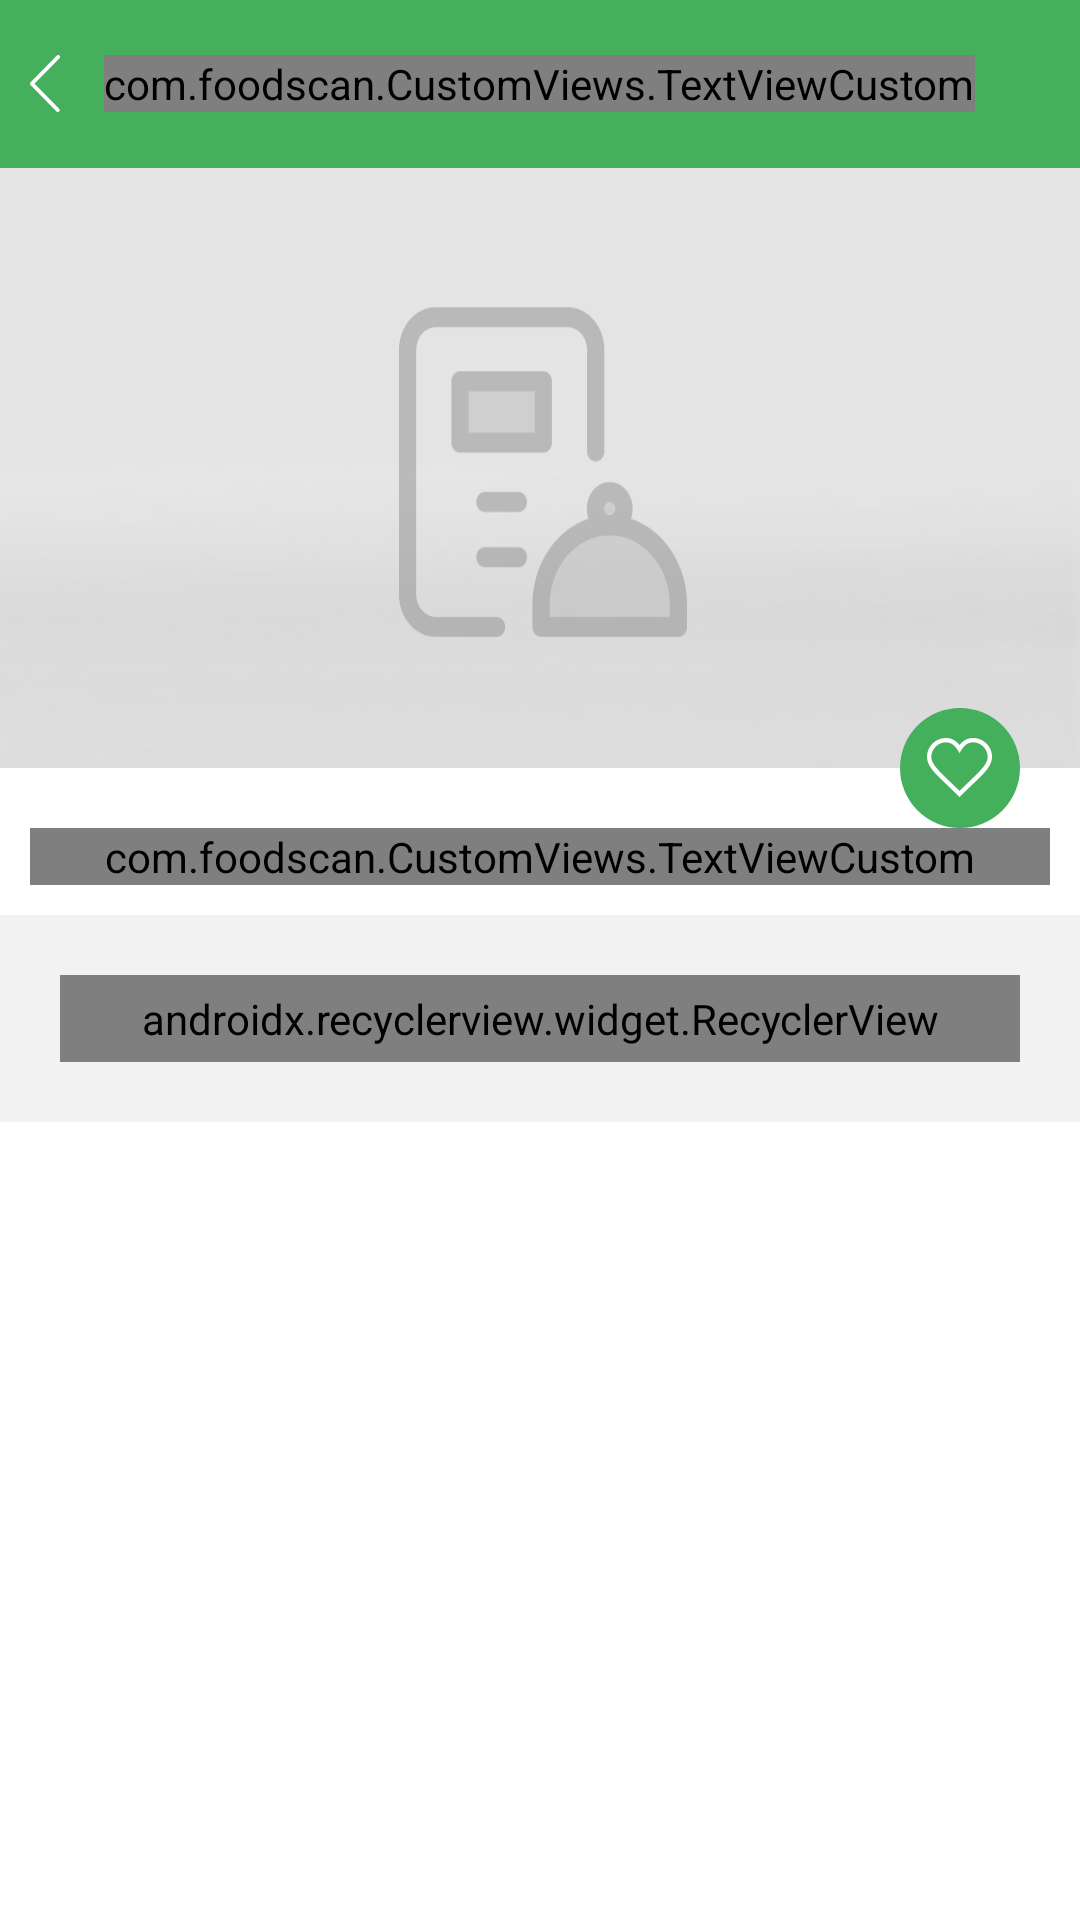

The Android layout XML behind this screen, and the referenced resources:
<!-- AndroidManifest.xml: activity theme AppTheme.NoActionBar -->
<!-- res/layout/activity_product_details.xml -->
<?xml version="1.0" encoding="utf-8"?>
<RelativeLayout xmlns:android="http://schemas.android.com/apk/res/android"
    android:id="@+id/rl_parent"
    xmlns:app="http://schemas.android.com/apk/res-auto"
    xmlns:tools="http://schemas.android.com/tools"
    android:layout_width="match_parent"
    android:layout_height="match_parent"
    android:background="@color/white"
    tools:context="com.foodscan.Activity.ProductDetailsActivity">

    

    <RelativeLayout
        android:id="@+id/rl_toolbar"
        android:layout_width="match_parent"
        android:layout_height="?android:attr/actionBarSize"
        android:background="@color/colorPrimary">

        <com.foodscan.CustomViews.TextViewCustom
            android:layout_width="wrap_content"
            android:layout_height="wrap_content"
            android:layout_centerInParent="true"
            android:text="@string/Food_Details"
            android:textColor="@color/white"
            android:textSize="@dimen/sp16" />

        <ImageView
            android:id="@+id/img_back"
            android:layout_width="wrap_content"
            android:layout_height="wrap_content"
            android:layout_alignParentLeft="true"
            android:layout_centerVertical="true"
            android:padding="@dimen/dp10"
            android:src="@drawable/img_back_white" />

    </RelativeLayout>

    <android.support.v4.widget.NestedScrollView
        android:layout_width="match_parent"
        android:layout_height="wrap_content"
        android:layout_below="@+id/rl_toolbar">

        <RelativeLayout
            android:layout_width="match_parent"
            android:layout_height="wrap_content"
            android:descendantFocusability="blocksDescendants">


            <RelativeLayout
                android:id="@+id/rl_product_img"
                android:layout_width="match_parent"
                android:layout_height="@dimen/dp220">

                <ImageView
                    android:id="@+id/img_product"
                    android:layout_width="match_parent"
                    android:layout_height="@dimen/dp200"
                    android:background="@color/dark_white"
                    android:src="@drawable/img_placeholder_large"
                    android:scaleType="fitXY" />

                <RelativeLayout
                    android:layout_width="wrap_content"
                    android:layout_height="wrap_content"
                    android:layout_alignParentBottom="true"
                    android:layout_alignParentRight="true"
                    android:layout_marginRight="@dimen/dp20"
                    android:background="@drawable/circle_bg_green">

                    <ImageView
                        android:id="@+id/img_favourite"
                        android:layout_width="wrap_content"
                        android:layout_height="wrap_content"
                        android:layout_centerInParent="true"
                        android:src="@drawable/img_fav_white_stroke" />

                </RelativeLayout>
            </RelativeLayout>


            <RelativeLayout
                android:id="@+id/rl_name_details"
                android:layout_width="match_parent"
                android:layout_height="wrap_content"
                android:layout_below="@+id/rl_product_img"
                android:paddingBottom="@dimen/dp10"
                android:paddingLeft="@dimen/dp10"
                android:paddingRight="@dimen/dp10">

                <com.foodscan.CustomViews.TextViewCustom
                    android:id="@+id/txt_product_name"
                    android:layout_width="match_parent"
                    android:layout_height="wrap_content"
                    android:textColor="@color/black"
                    android:textSize="@dimen/sp16" />




            </RelativeLayout>


            <RelativeLayout
                android:layout_width="match_parent"
                android:layout_height="wrap_content"
                android:layout_below="@+id/rl_name_details"
                android:background="@color/dark_white"
                android:padding="@dimen/dp20">

                <android.support.v7.widget.RecyclerView
                    android:id="@+id/rv_details"
                    android:layout_width="match_parent"
                    android:layout_height="wrap_content"
                    android:background="@drawable/tv_button_thick_stroke_gray"
                    android:nestedScrollingEnabled="false"
                    android:orientation="vertical"
                    android:paddingBottom="@dimen/dp5"
                    android:paddingLeft="@dimen/dp20"
                    android:paddingRight="@dimen/dp20"
                    android:paddingTop="@dimen/dp5"
                    app:layoutManager="android.support.v7.widget.LinearLayoutManager" />
            </RelativeLayout>


            
            
            
            
            
            


        </RelativeLayout>

    </android.support.v4.widget.NestedScrollView>

</RelativeLayout>
<!-- resources referenced by this layout -->
<resources>
  <color name="black">#000000</color>
  <color name="colorAccent">#44B05B</color>
  <color name="colorPrimary">#44B05B</color>
  <color name="dark_white">#F2F2F2</color>
  <color name="white">#ffffff</color>
  <dimen name="dp10">10dp</dimen>
  <dimen name="dp2">2dp</dimen>
  <dimen name="dp20">20dp</dimen>
  <dimen name="dp200">200dp</dimen>
  <dimen name="dp220">220dp</dimen>
  <dimen name="dp5">5dp</dimen>
  <dimen name="sp16">16sp</dimen>
  <!-- drawable circle_bg_green (drawable) -->
  <?xml version="1.0" encoding="utf-8"?>
  <shape xmlns:android="http://schemas.android.com/apk/res/android"
      android:shape="oval">
      <solid android:color="@color/colorAccent" />
  
      <size
          android:width="@dimen/dp40"
          android:height="@dimen/dp40" />
  
  </shape>
  <!-- drawable img_back_white: png bitmap (drawable-hdpi, 1308 bytes) -->
  <!-- drawable img_fav_white_stroke: png bitmap (drawable-hdpi, 1567 bytes) -->
  <!-- drawable img_green_dot: png bitmap (drawable-mdpi, 1112 bytes) -->
  <!-- drawable img_placeholder_large: png bitmap (drawable-hdpi, 15021 bytes) -->
  <!-- drawable tv_button_thick_stroke_gray (drawable) -->
  <shape xmlns:android="http://schemas.android.com/apk/res/android"
      android:shape="rectangle">
      <corners android:radius="@dimen/dp5" />
  
      <solid android:color="@color/white" />
      <stroke
          android:width="@dimen/dp5"
          android:color="#E7E7E7" />
  </shape>
  <string name="Food_Details">Food Details</string>
  <style name="AppTheme.NoActionBar">
          <item name="windowActionBar">false</item>
          <item name="windowNoTitle">true</item>
      </style>
  <dimen name="dp40">40dp</dimen>
</resources>
